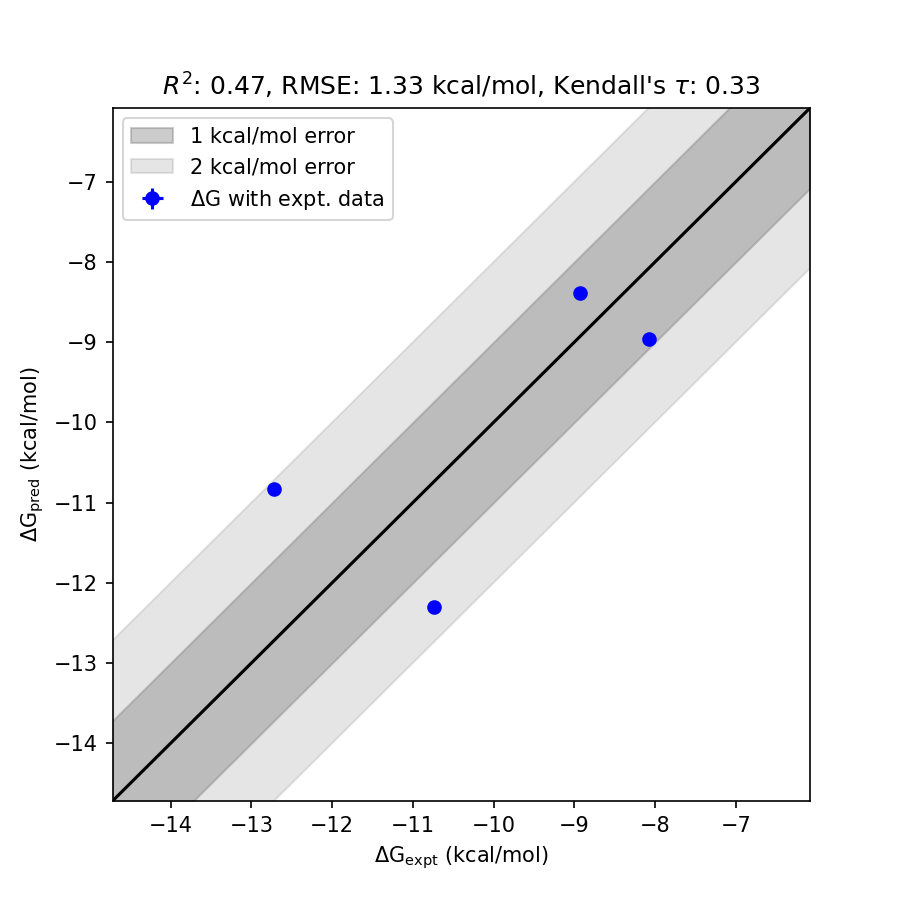

The table this chart was drawn from, first rows:
mol, dG_pred, std_dG_pred, dG_expt, std_dG_expt, has_expt, dG_diff
1, -10.83, 0.0358, -12.72, 0.0000, True, 1.893
2, -12.3, 0.0374, -10.74, 0.0000, True, 1.559
3, -8.961, 0.0365, -8.08, 0.0000, True, 0.8811
4, -8.383, 0.0237, -8.93, 0.0000, True, 0.5467
